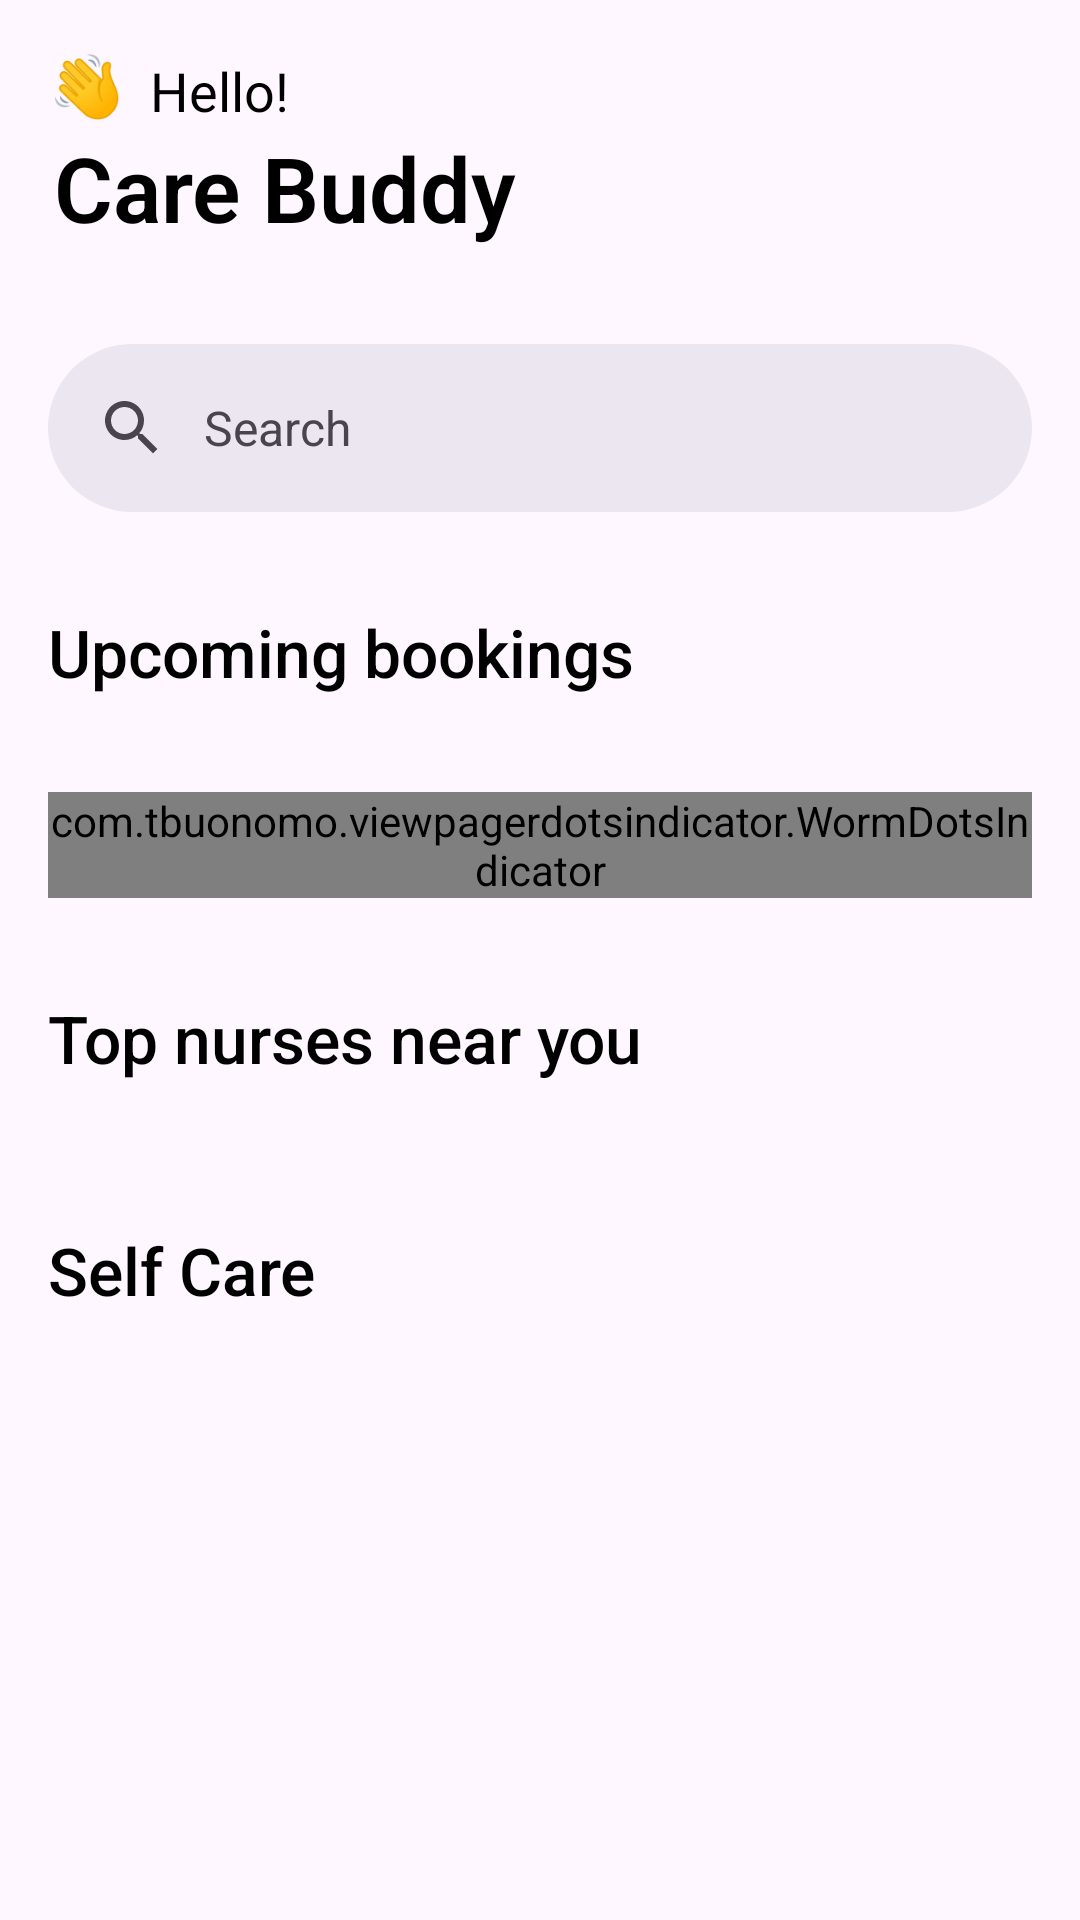

Android layout source for this screen:
<!-- AndroidManifest.xml: application theme Theme.CareBuddy -->
<!-- res/layout/fragment_home.xml -->
<?xml version="1.0" encoding="utf-8"?>
<ScrollView xmlns:android="http://schemas.android.com/apk/res/android"
    xmlns:app="http://schemas.android.com/apk/res-auto"
    xmlns:tools="http://schemas.android.com/tools"
    android:id="@+id/scrollView"
    android:layout_width="match_parent"
    android:layout_height="match_parent">

    <androidx.constraintlayout.widget.ConstraintLayout
        android:id="@+id/constraint_layout"
        android:layout_width="match_parent"
        android:layout_height="wrap_content">

        <ImageView
            android:id="@+id/iv_greetings"
            android:layout_width="22dp"
            android:layout_height="22dp"
            android:layout_marginStart="18sp"
            android:layout_marginTop="18sp"
            android:src="@drawable/emoji_waving_hand"
            app:layout_constraintStart_toStartOf="parent"
            app:layout_constraintTop_toTopOf="parent"
            tools:layout_editor_absoluteX="51dp" />

        <TextView
            android:id="@+id/text_greetings"
            android:layout_width="wrap_content"
            android:layout_height="wrap_content"
            android:layout_marginStart="10dp"
            android:layout_marginTop="18sp"
            android:fontFamily="sans-serif"
            android:text="@string/hello"
            android:textColor="@color/black"
            android:textSize="18sp"
            app:layout_constraintStart_toEndOf="@id/iv_greetings"
            app:layout_constraintTop_toTopOf="parent"
            tools:layout_editor_absoluteX="122dp"
            tools:layout_editor_absoluteY="118dp" />

        <TextView
            android:id="@+id/tv_name"
            android:layout_width="wrap_content"
            android:layout_height="wrap_content"
            android:layout_marginStart="18sp"
            android:fontFamily="sans-serif-light"
            android:text="@string/app_name"
            android:textColor="@color/black"
            android:textSize="30sp"
            android:textStyle="bold"
            app:layout_constraintStart_toStartOf="parent"
            app:layout_constraintTop_toBottomOf="@+id/text_greetings"
            tools:layout_editor_absoluteX="122dp"
            tools:layout_editor_absoluteY="118dp" />


        <com.google.android.material.search.SearchBar
            android:id="@+id/search_bar"
            android:layout_width="match_parent"
            android:layout_height="wrap_content"
            android:layout_marginTop="32dp"
            android:hint="@string/search"
            app:layout_constraintEnd_toEndOf="parent"
            app:layout_constraintStart_toStartOf="parent"
            app:layout_constraintTop_toBottomOf="@id/tv_name" />

        <com.google.android.material.search.SearchView
            android:id="@+id/search_view"
            style="@style/Widget.Material3.SearchView"
            android:layout_width="match_parent"
            android:layout_height="0dp"
            app:layout_anchor="@id/search_bar"
            app:layout_constraintBottom_toBottomOf="parent"
            app:layout_constraintEnd_toEndOf="parent"
            app:layout_constraintStart_toStartOf="parent"
            app:layout_constraintTop_toTopOf="parent" />


        <TextView
            android:id="@+id/text_upcoming_bookings"
            android:layout_width="wrap_content"
            android:layout_height="wrap_content"
            android:layout_marginStart="16dp"
            android:layout_marginTop="32dp"
            android:fontFamily="sans-serif-medium"
            android:text="@string/upcoming_bookings"
            android:textColor="@color/black"
            android:textSize="22sp"
            app:layout_constraintStart_toStartOf="parent"
            app:layout_constraintTop_toBottomOf="@id/search_bar" />

        <RelativeLayout
            android:id="@+id/layout_upcoming_bookings"
            android:layout_width="match_parent"
            android:layout_height="wrap_content"
            android:layout_marginStart="16dp"
            android:layout_marginTop="16dp"
            android:layout_marginEnd="16dp"
            app:layout_constraintEnd_toEndOf="parent"
            app:layout_constraintStart_toStartOf="parent"
            app:layout_constraintTop_toBottomOf="@id/text_upcoming_bookings">

            <androidx.viewpager2.widget.ViewPager2
                android:id="@+id/view_pager_upcoming"
                android:layout_width="match_parent"
                android:layout_height="wrap_content" />

            <com.tbuonomo.viewpagerdotsindicator.WormDotsIndicator
                android:id="@+id/indicator_worm_dots"
                android:layout_width="wrap_content"
                android:layout_height="wrap_content"
                android:layout_below="@id/view_pager_upcoming"
                android:layout_centerInParent="true"
                android:layout_marginTop="16dp"
                app:dotsColor="@color/primary_blue"
                app:dotsCornerRadius="8dp"
                app:dotsSize="12dp"
                app:dotsSpacing="4dp"
                app:dotsStrokeColor="@color/primary_blue"
                app:dotsStrokeWidth="2dp" />

        </RelativeLayout>

        <TextView
            android:id="@+id/text_top_nurses"
            android:layout_width="wrap_content"
            android:layout_height="wrap_content"
            android:layout_marginStart="16dp"
            android:layout_marginTop="32dp"
            android:fontFamily="sans-serif-medium"
            android:text="@string/top_nurses_near_you"
            android:textColor="@color/black"
            android:textSize="22sp"
            app:layout_constraintStart_toStartOf="parent"
            app:layout_constraintTop_toBottomOf="@id/layout_upcoming_bookings" />

        <androidx.recyclerview.widget.RecyclerView
            android:id="@+id/rv_top_nurse"
            android:layout_width="match_parent"
            android:layout_height="wrap_content"
            android:layout_marginStart="16dp"
            android:layout_marginTop="16dp"
            android:layout_marginEnd="16dp"
            app:layout_constraintEnd_toEndOf="parent"
            app:layout_constraintStart_toStartOf="parent"
            app:layout_constraintTop_toBottomOf="@id/text_top_nurses" />


        <TextView
            android:id="@+id/text_self_care"
            android:layout_width="wrap_content"
            android:layout_height="wrap_content"
            android:layout_marginStart="16dp"
            android:layout_marginTop="32dp"
            android:fontFamily="sans-serif-medium"
            android:text="@string/self_care"
            android:textColor="@color/black"
            android:textSize="22sp"
            app:layout_constraintStart_toStartOf="parent"
            app:layout_constraintTop_toBottomOf="@id/rv_top_nurse" />


        <androidx.recyclerview.widget.RecyclerView
            android:id="@+id/rv_self_care"
            android:layout_width="match_parent"
            android:layout_height="wrap_content"
            android:layout_marginStart="16dp"
            android:layout_marginTop="16dp"
            android:layout_marginEnd="16dp"
            android:layout_marginBottom="8dp"
            app:layout_constraintEnd_toEndOf="parent"
            app:layout_constraintStart_toStartOf="parent"
            app:layout_constraintTop_toBottomOf="@id/text_self_care" />

    </androidx.constraintlayout.widget.ConstraintLayout>
</ScrollView>
<!-- resources referenced by this layout -->
<resources>
  <color name="black">#FF000000</color>
  <color name="primary_blue">#51A8FF</color>
  <!-- drawable emoji_waving_hand: png bitmap (drawable, 5830 bytes) -->
  <string name="app_name">Care Buddy</string>
  <string name="hello">Hello!</string>
  <string name="search">Search</string>
  <string name="self_care">Self Care</string>
  <string name="top_nurses_near_you">Top nurses near you</string>
  <string name="upcoming_bookings">Upcoming bookings</string>
  <style name="Theme.CareBuddy" parent="Theme.Material3.DayNight">
          
          <item name="colorPrimary">@color/purple_500</item>
          <item name="colorPrimaryVariant">@color/purple_700</item>
          <item name="colorOnPrimary">@color/white</item>
          
          <item name="colorSecondary">@color/teal_200</item>
          <item name="colorSecondaryVariant">@color/teal_700</item>
          <item name="colorOnSecondary">@color/black</item>
          
          <item name="android:statusBarColor">?attr/colorPrimaryVariant</item>
          
  
  
      </style>
  <color name="purple_700">#FF3700B3</color>
  <color name="white">#FFFFFFFF</color>
  <color name="teal_200">#FF03DAC5</color>
  <color name="teal_700">#FF018786</color>
  <!-- not gathered from this repository: default colours our renderer supplied (Android Studio template values) -->
  <color name="purple_500">#FF6200EE</color>
</resources>
